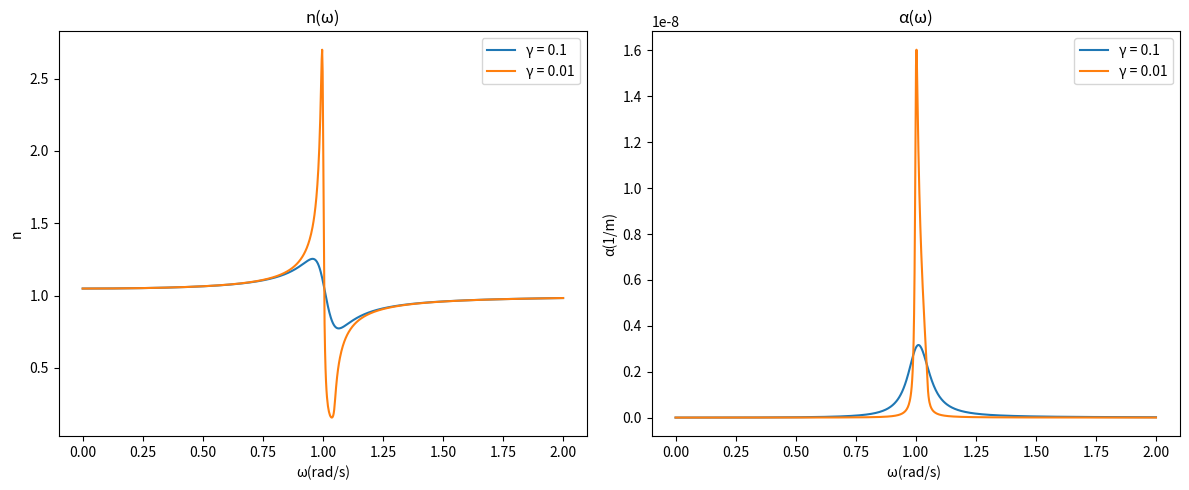

Recreate this plot in Python.
import numpy as np
import matplotlib.pyplot as plt

#Définir les fonctions
def calculate_n_squared(delta, F, B):
    term1 = 1 / 2 * (1 + (F * delta) / (delta**2 + B**2))
    term2 = 1 / 2 * np.sqrt(1 + ((2 * F) / (delta**2 + B**2)) * (delta + F / 2))

    
    n_squared = (term1 + term2)**0.5

    return n_squared
def alpha_calculer(n, F, B, k_0, delta):
    alpha = (k_0)/( n)*((F * B)/(delta**2 + B**2))

    return alpha

#Définir les variables
c = 299792458
omega_0 = 1
omega = np.linspace(0, 2 * omega_0, 1000)
k_0 = omega/(c)
# cas 1
gamma_1 = 0.1
F = 0.1  
delta_1 = omega_0**2 - omega**2
B_1 = gamma_1 * omega



n_squared_values_1 = calculate_n_squared(delta_1, F, B_1)
alpha_1 = alpha_calculer(n_squared_values_1, F, B_1, k_0, delta_1)

#cas 2
gamma_2 = 0.01
B_2 = gamma_2 * omega


n_squared_values_2 = calculate_n_squared(delta_1, F, B_2)

alpha_2 = alpha_calculer(n_squared_values_2, F, B_2, k_0, delta_1)
plt.figure(figsize=(12, 5))

plt.subplot(1, 2, 1)
plt.plot(omega, n_squared_values_1, label='γ = 0.1')
plt.plot(omega, n_squared_values_2, label='γ = 0.01')
plt.xlabel('ω(rad/s)')
plt.ylabel('n')
plt.title('n(ω)')
plt.legend()

plt.subplot(1, 2, 2)
plt.plot(omega, alpha_1, label='γ = 0.1')
plt.plot(omega, alpha_2, label='γ = 0.01')
plt.xlabel('ω(rad/s) ')
plt.ylabel('α(1/m)')
plt.title('α(ω)')
plt.legend()

plt.tight_layout()
plt.show()

